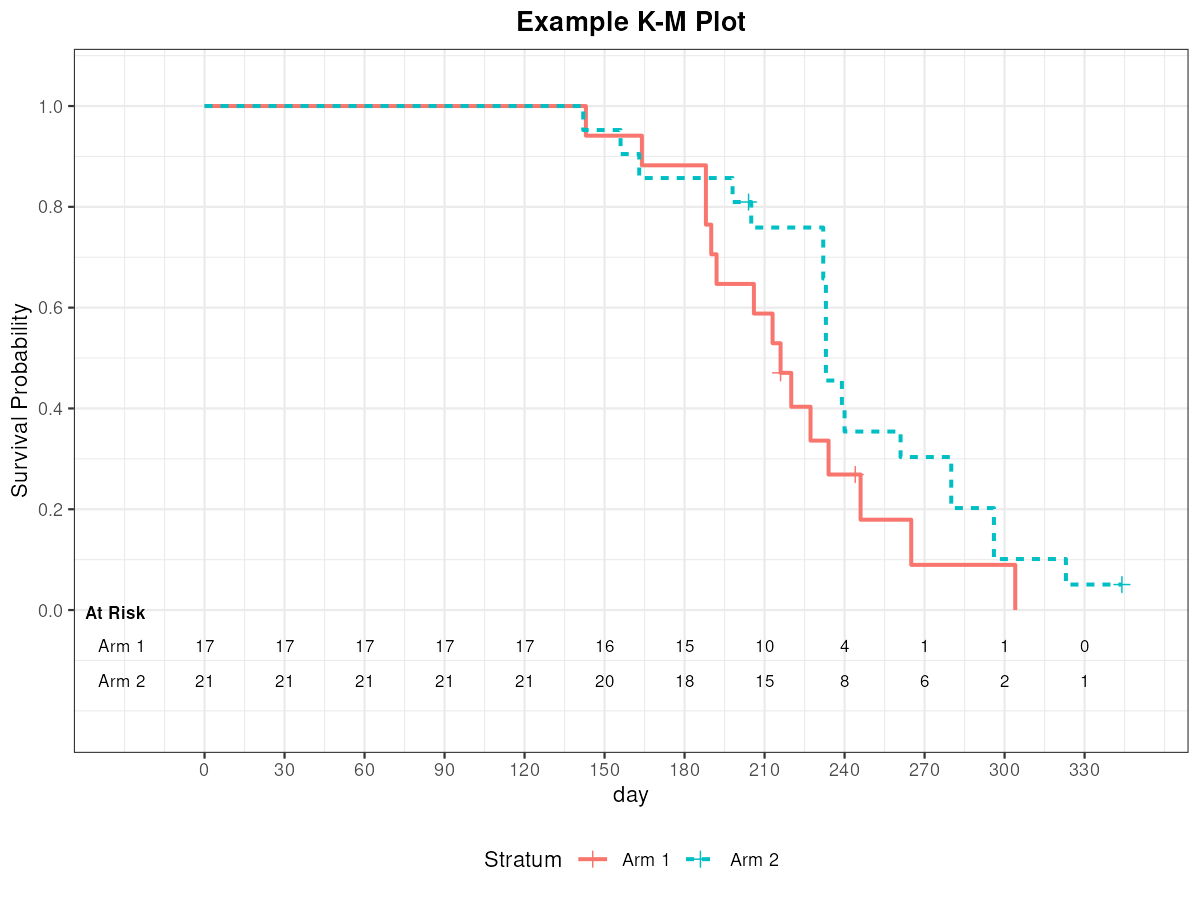

Values plotted in this chart, from the file beside it:
ARM, DAY, SURVIVAL, FAILURE, STDERR, LOWER95, UPPER95, N_FAILED, N_LEFT
Arm 1, 143, 0.9412, 0.0588, 0.0571, 0.6502, 0.9915, 1, 16
Arm 1, 164, 0.8824, 0.1176, 0.0781, 0.606, 0.9692, 2, 15
Arm 1, 188, 0.7647, 0.2353, 0.1029, 0.4883, 0.9045, 4, 13
Arm 1, 190, 0.7059, 0.2941, 0.1105, 0.4315, 0.8656, 5, 12
Arm 1, 192, 0.6471, 0.3529, 0.1159, 0.3771, 0.8234, 6, 11
Arm 1, 206, 0.5882, 0.4118, 0.1194, 0.3254, 0.7782, 7, 10
Arm 1, 213, 0.5294, 0.4706, 0.1211, 0.2762, 0.7303, 8, 9
Arm 1, 216, 0.4706, 0.5294, 0.1211, 0.2296, 0.6797, 9, 7
Arm 1, 220, 0.4034, 0.5966, 0.121, 0.1764, 0.6218, 10, 6
Arm 1, 227.2, 0.3361, 0.6639, 0.118, 0.1288, 0.56, 11, 5
Arm 1, 234, 0.2689, 0.7311, 0.112, 0.0868, 0.4938, 12, 4
Arm 1, 244, 0.2689, 0.7311, 0.112, 0.0868, 0.4938, 12, 3
Arm 1, 246, 0.1793, 0.8207, 0.1045, 0.0354, 0.4131, 13, 2
Arm 1, 265, 0.0896, 0.9104, 0.0822, 0.0062, 0.3181, 14, 1
Arm 1, 304, 0, 1, , , , 15, 0
Arm 2, 142, 0.9524, 0.0476, 0.0465, 0.7072, 0.9932, 1, 20
Arm 2, 156, 0.9048, 0.0952, 0.0641, 0.67, 0.9753, 2, 19
Arm 2, 163, 0.8571, 0.1429, 0.0764, 0.6197, 0.9516, 3, 18
Arm 2, 198, 0.8095, 0.1905, 0.0857, 0.5689, 0.9239, 4, 17
Arm 2, 204, 0.8095, 0.1905, 0.0857, 0.5689, 0.9239, 4, 16
Arm 2, 205, 0.7589, 0.2411, 0.0941, 0.5139, 0.892, 5, 15
Arm 2, 232, 0.6577, 0.3423, 0.1053, 0.4123, 0.8203, 7, 13
Arm 2, 233, 0.4554, 0.5446, 0.1114, 0.2353, 0.652, 11, 9
Arm 2, 239, 0.4048, 0.5952, 0.1099, 0.1961, 0.6052, 12, 8
Arm 2, 240, 0.3542, 0.6458, 0.1072, 0.1591, 0.5564, 13, 7
Arm 2, 261, 0.3036, 0.6964, 0.1031, 0.1245, 0.5056, 14, 6
Arm 2, 280, 0.2024, 0.7976, 0.0902, 0.0633, 0.3967, 16, 4
Arm 2, 296, 0.1012, 0.8988, 0.0678, 0.0172, 0.2749, 18, 2
Arm 2, 323, 0.0506, 0.9494, 0.0493, 0.0035, 0.2073, 19, 1
Arm 2, 344, 0.0506, 0.9494, 0.0493, 0.0035, 0.2073, 19, 0
